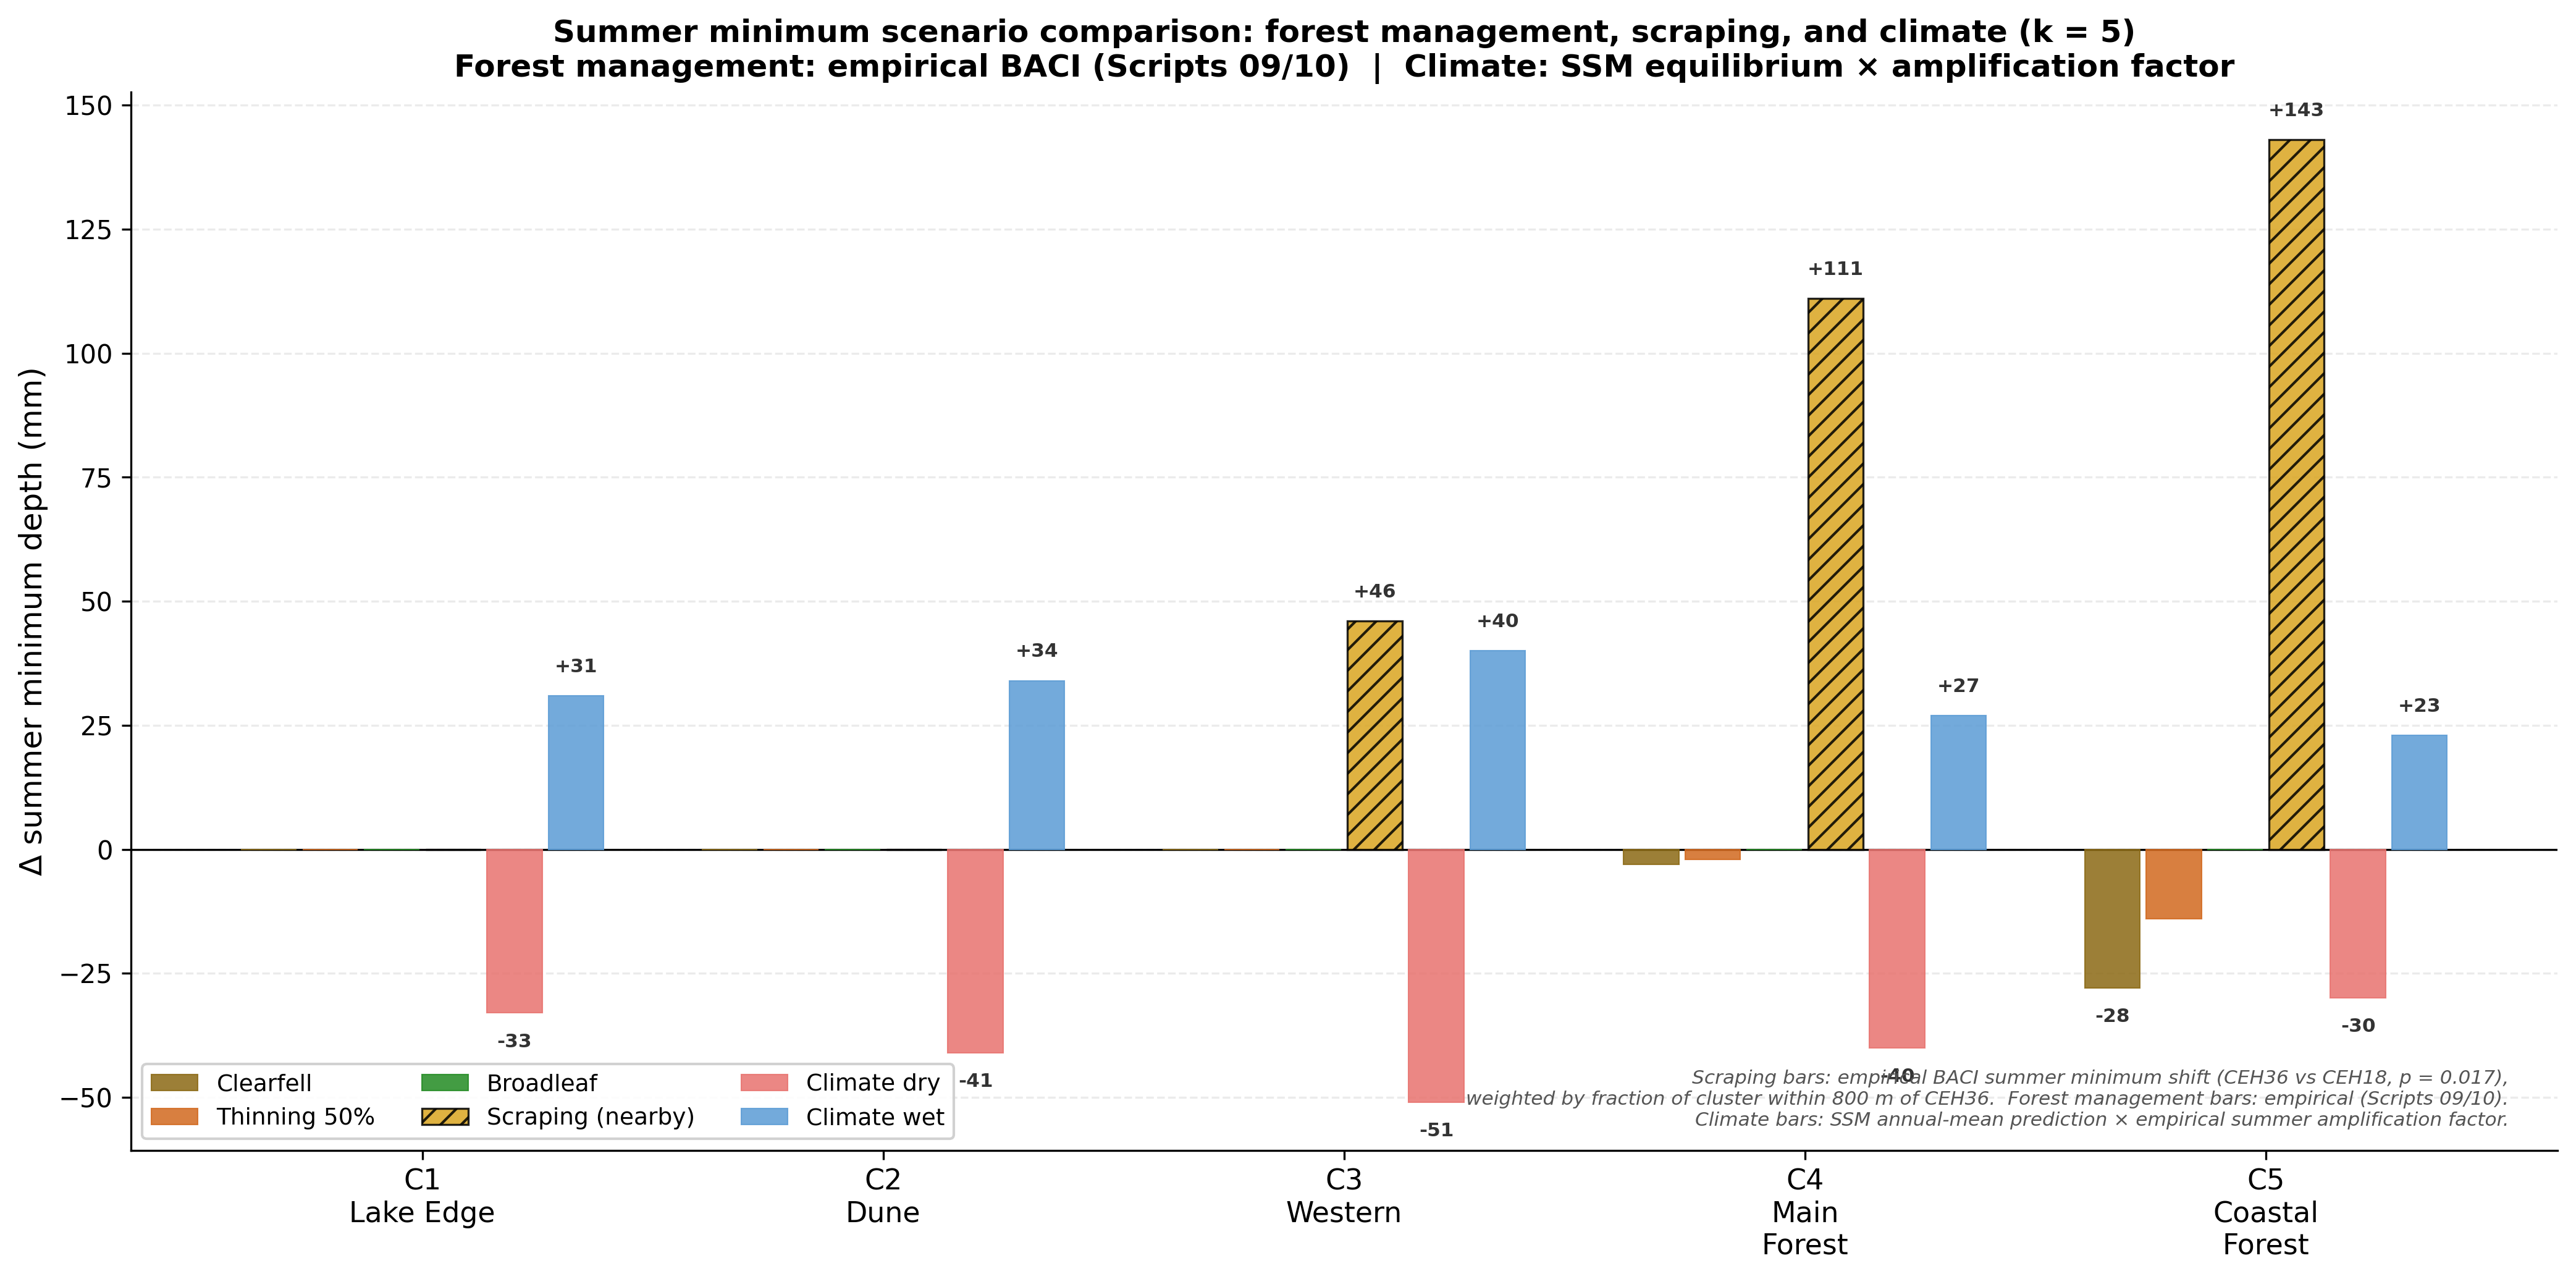

Values plotted in this chart, from the file beside it:
Scenario, Cluster, Delta_summer_min_mm
Clearfell, C1, 0
Clearfell, C2, 0
Clearfell, C3, 0
Clearfell, C4, -3
Clearfell, C5, -28
Thinning 50%, C1, 0
Thinning 50%, C2, 0
Thinning 50%, C3, 0
Thinning 50%, C4, -2
Thinning 50%, C5, -14
Broadleaf, C1, 0
Broadleaf, C2, 0
Broadleaf, C3, 0
Broadleaf, C4, 0
Broadleaf, C5, 0
Scraping (nearby), C1, 0
Scraping (nearby), C2, 0
Scraping (nearby), C3, 46
Scraping (nearby), C4, 111
Scraping (nearby), C5, 143
Climate dry, C1, -33
Climate dry, C2, -41
Climate dry, C3, -51
Climate dry, C4, -40
Climate dry, C5, -30
Climate wet, C1, 31
Climate wet, C2, 34
Climate wet, C3, 40
Climate wet, C4, 27
Climate wet, C5, 23
